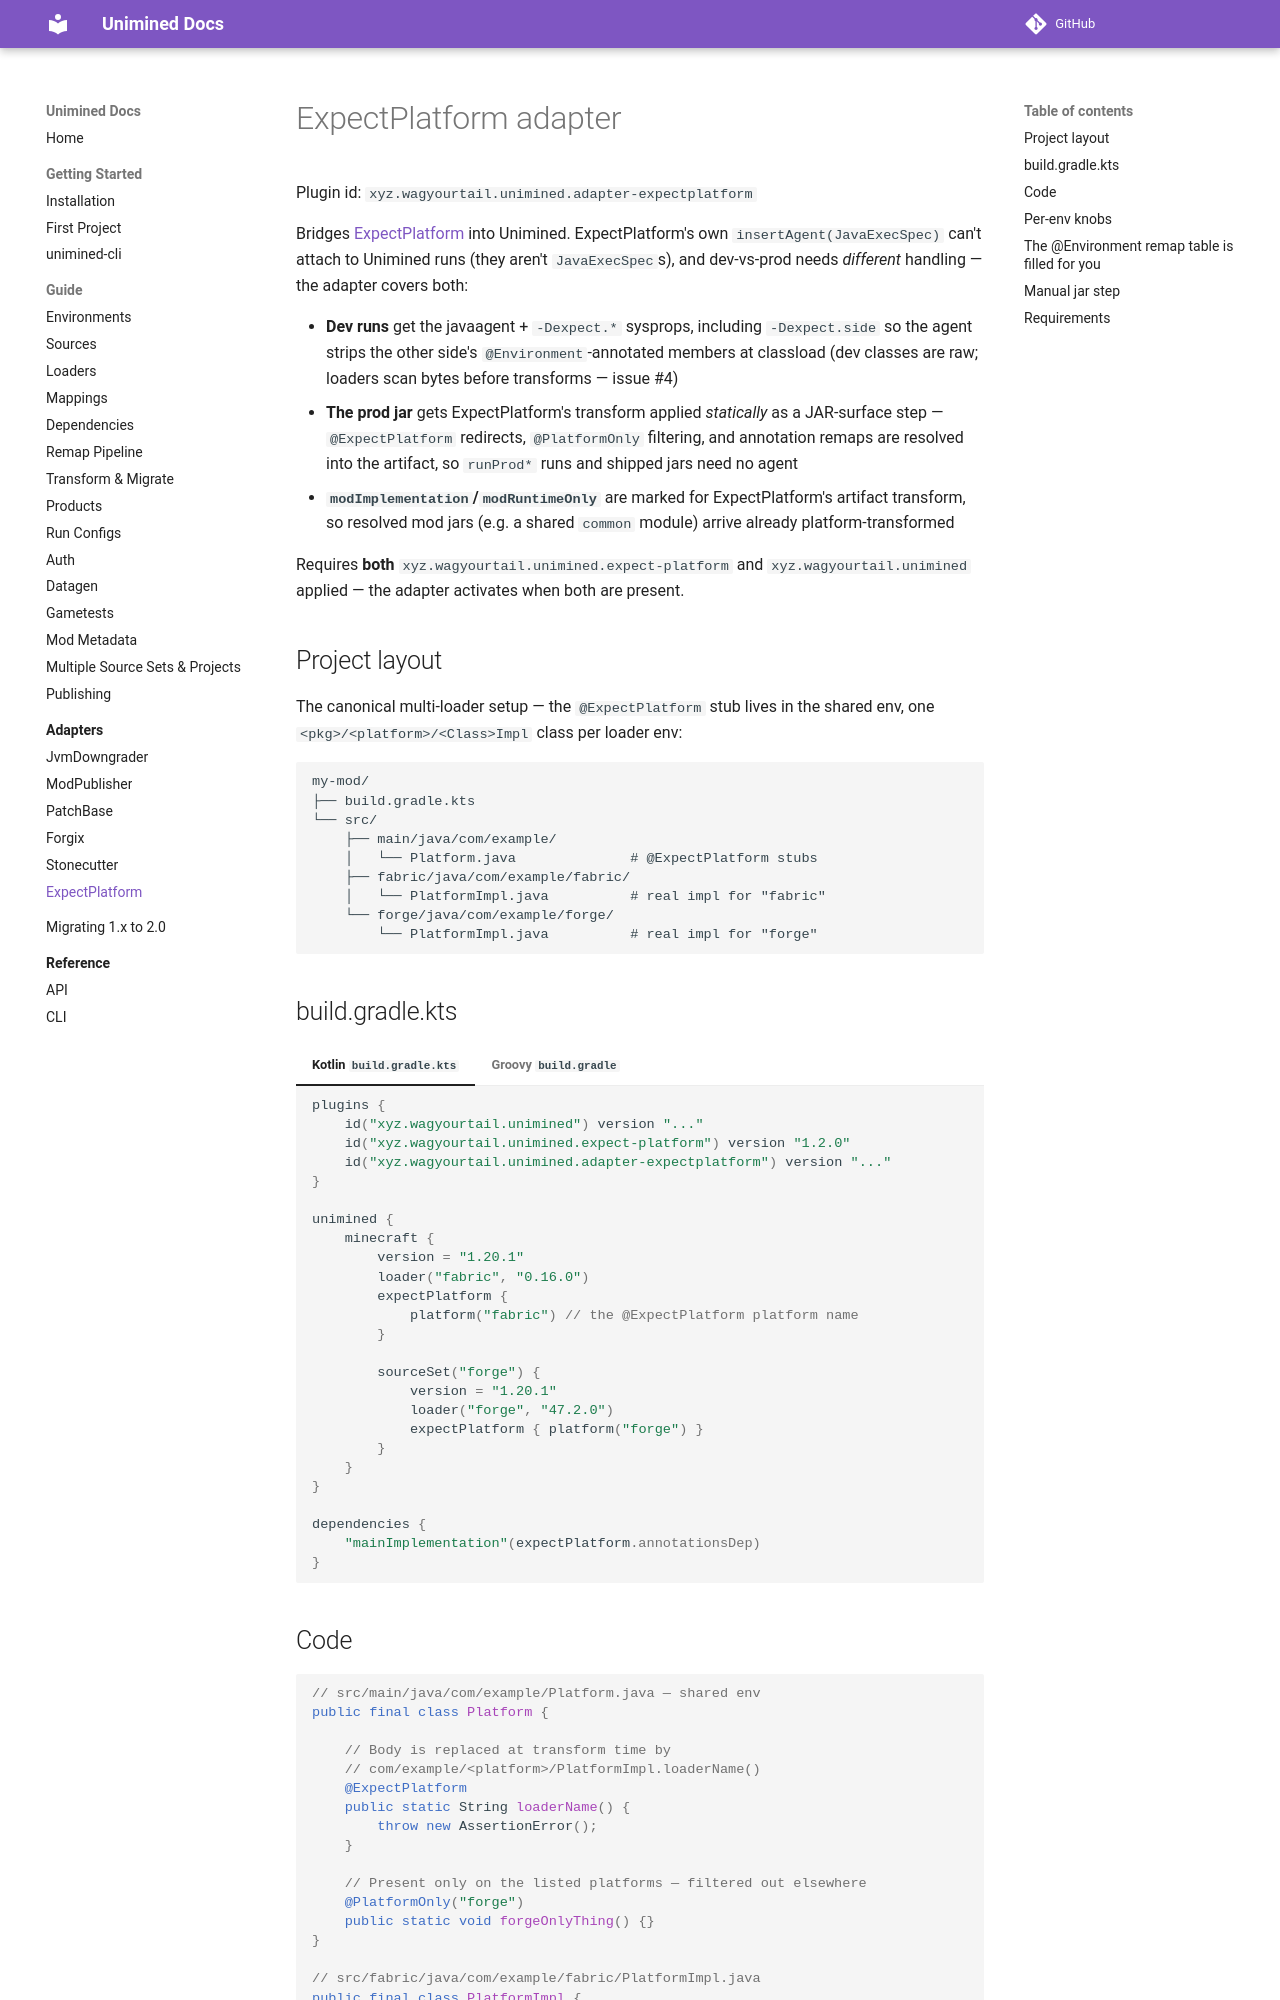

repository: unimined/Unimined · page: docs/2.0.0/adapters/expectplatform/index.html · generator: mkdocs

# ExpectPlatform adapter

Plugin id: `xyz.wagyourtail.unimined.adapter-expectplatform`

Bridges [ExpectPlatform](https://github.com/unimined/ExpectPlatform)
into Unimined. ExpectPlatform's own `insertAgent(JavaExecSpec)`
can't attach to Unimined runs (they aren't `JavaExecSpec`s), and
dev-vs-prod needs *different* handling — the adapter covers both:

- **Dev runs** get the javaagent + `-Dexpect.*` sysprops, including
  `-Dexpect.side` so the agent strips the other side's
  `@Environment`-annotated members at classload (dev classes are
  raw; loaders scan bytes before transforms — issue #4)
- **The prod jar** gets ExpectPlatform's transform applied
  *statically* as a JAR-surface step — `@ExpectPlatform` redirects,
  `@PlatformOnly` filtering, and annotation remaps are resolved
  into the artifact, so `runProd*` runs and shipped jars need no
  agent
- **`modImplementation`/`modRuntimeOnly`** are marked for
  ExpectPlatform's artifact transform, so resolved mod jars (e.g.
  a shared `common` module) arrive already platform-transformed

Requires **both** `xyz.wagyourtail.unimined.expect-platform` and
`xyz.wagyourtail.unimined` applied — the adapter activates when
both are present.

## Project layout

The canonical multi-loader setup — the `@ExpectPlatform` stub lives
in the shared env, one `<pkg>/<platform>/<Class>Impl` class per
loader env:

```text
my-mod/
├── build.gradle.kts
└── src/
    ├── main/java/com/example/
    │   └── Platform.java              # @ExpectPlatform stubs
    ├── fabric/java/com/example/fabric/
    │   └── PlatformImpl.java          # real impl for "fabric"
    └── forge/java/com/example/forge/
        └── PlatformImpl.java          # real impl for "forge"
```

## build.gradle.kts

=== "Kotlin `build.gradle.kts`"
    ```kotlin
    plugins {
        id("xyz.wagyourtail.unimined") version "..."
        id("xyz.wagyourtail.unimined.expect-platform") version "1.2.0"
        id("xyz.wagyourtail.unimined.adapter-expectplatform") version "..."
    }

    unimined {
        minecraft {
            version = "1.20.1"
            loader("fabric", "0.16.0")
            expectPlatform {
                platform("fabric") // the @ExpectPlatform platform name
            }

            sourceSet("forge") {
                version = "1.20.1"
                loader("forge", "47.2.0")
                expectPlatform { platform("forge") }
            }
        }
    }

    dependencies {
        "mainImplementation"(expectPlatform.annotationsDep)
    }
    ```

=== "Groovy `build.gradle`"
    ```groovy
    plugins {
        id 'xyz.wagyourtail.unimined' version '...'
        id 'xyz.wagyourtail.unimined.expect-platform' version '1.2.0'
        id 'xyz.wagyourtail.unimined.adapter-expectplatform' version '...'
    }

    unimined {
        minecraft {
            version.set("1.20.1")
            loader("fabric", "0.16.0")
            expectPlatform {
                platform("fabric") // the @ExpectPlatform platform name
            }

            sourceSet("forge") {
                version.set("1.20.1")
                loader("forge", "47.2.0")
                expectPlatform { platform("forge") }
            }
        }
    }

    dependencies {
        mainImplementation(expectPlatform.annotationsDep)
    }
    ```
